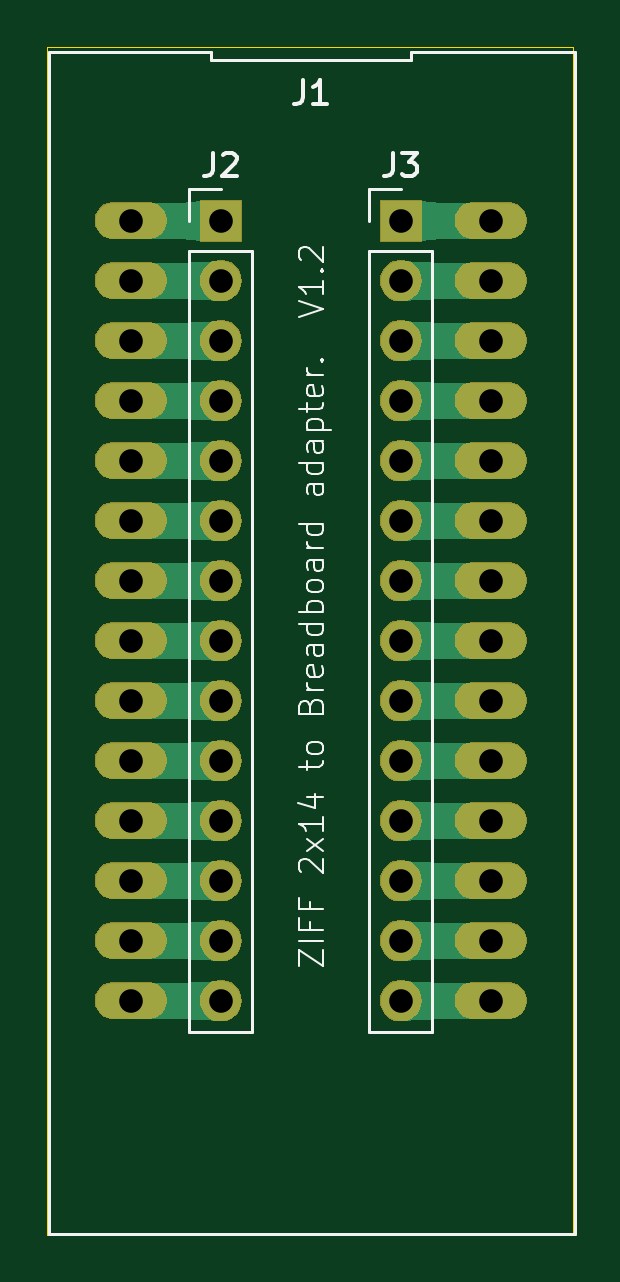
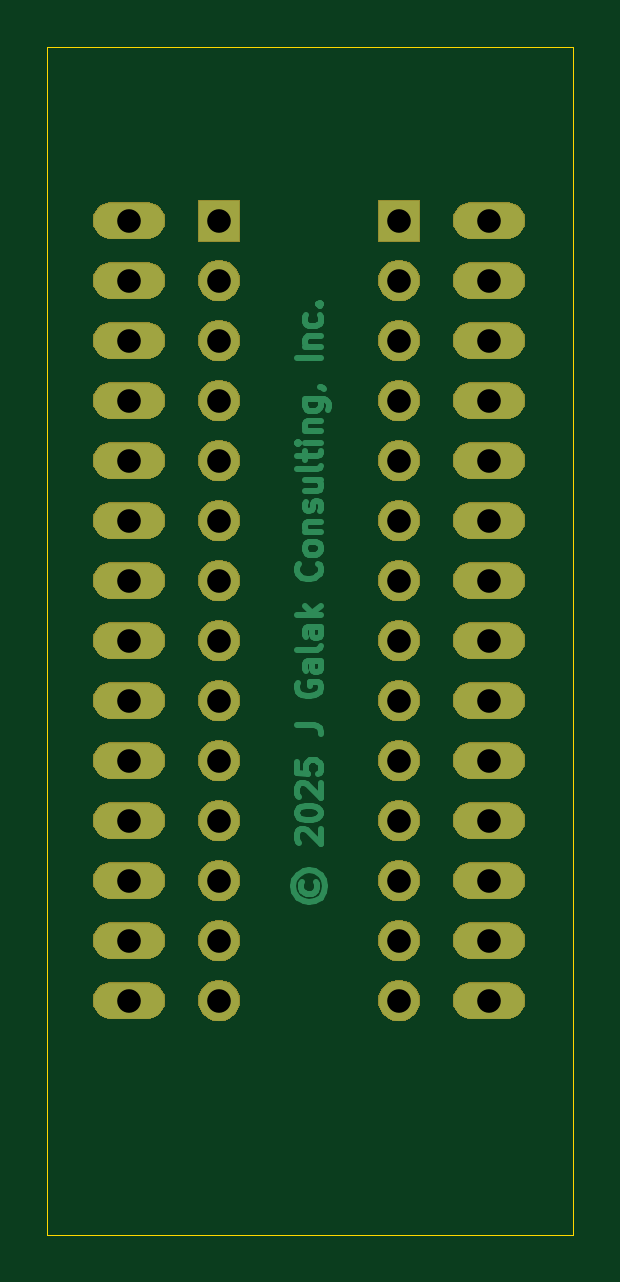
Circuit board: 11 layer files. Board 22.3 x 50.3 mm.
- bottom_copper: ZiffAdapter-B_Cu.gbl (15170 bytes)
- bottom_mask: ZiffAdapter-B_Mask.gbs (48497 bytes)
- paste: ZiffAdapter-B_Paste.gbp (490 bytes)
- bottom_silk: ZiffAdapter-B_Silkscreen.gbo (2578 bytes)
- outline: ZiffAdapter-Edge_Cuts.gm1 (642 bytes)
- top_copper: ZiffAdapter-F_Cu.gtl (16901 bytes)
- top_mask: ZiffAdapter-F_Mask.gts (48497 bytes)
- paste: ZiffAdapter-F_Paste.gtp (490 bytes)
- top_silk: ZiffAdapter-F_Silkscreen.gto (19014 bytes)
- drill: ZiffAdapter-NPTH.drl (269 bytes)
- drill: ZiffAdapter-PTH.drl (1105 bytes)

=== bottom_copper: ZiffAdapter-B_Cu.gbl (15170 bytes, source omitted) ===
=== bottom_mask: ZiffAdapter-B_Mask.gbs (48497 bytes, source omitted) ===
=== paste: ZiffAdapter-B_Paste.gbp ===
G04 #@! TF.GenerationSoftware,KiCad,Pcbnew,8.0.8*
G04 #@! TF.CreationDate,2025-06-20T13:46:13-04:00*
G04 #@! TF.ProjectId,ZiffAdapter,5a696666-4164-4617-9074-65722e6b6963,rev?*
G04 #@! TF.SameCoordinates,Original*
G04 #@! TF.FileFunction,Paste,Bot*
G04 #@! TF.FilePolarity,Positive*
%FSLAX46Y46*%
G04 Gerber Fmt 4.6, Leading zero omitted, Abs format (unit mm)*
G04 Created by KiCad (PCBNEW 8.0.8) date 2025-06-20 13:46:13*
%MOMM*%
%LPD*%
G01*
G04 APERTURE LIST*
G04 APERTURE END LIST*
M02*

=== bottom_silk: ZiffAdapter-B_Silkscreen.gbo (2578 bytes, source withheld) ===
=== outline: ZiffAdapter-Edge_Cuts.gm1 ===
G04 #@! TF.GenerationSoftware,KiCad,Pcbnew,8.0.8*
G04 #@! TF.CreationDate,2025-06-20T13:46:13-04:00*
G04 #@! TF.ProjectId,ZiffAdapter,5a696666-4164-4617-9074-65722e6b6963,rev?*
G04 #@! TF.SameCoordinates,Original*
G04 #@! TF.FileFunction,Profile,NP*
%FSLAX46Y46*%
G04 Gerber Fmt 4.6, Leading zero omitted, Abs format (unit mm)*
G04 Created by KiCad (PCBNEW 8.0.8) date 2025-06-20 13:46:13*
%MOMM*%
%LPD*%
G01*
G04 APERTURE LIST*
G04 #@! TA.AperFunction,Profile*
%ADD10C,0.050000*%
G04 #@! TD*
G04 APERTURE END LIST*
D10*
X94244000Y7357000D02*
X116502000Y7357000D01*
X116502000Y-42926000D01*
X94244000Y-42926000D01*
X94244000Y7357000D01*
M02*

=== top_copper: ZiffAdapter-F_Cu.gtl (16901 bytes, source omitted) ===
=== top_mask: ZiffAdapter-F_Mask.gts (48497 bytes, source omitted) ===
=== paste: ZiffAdapter-F_Paste.gtp ===
G04 #@! TF.GenerationSoftware,KiCad,Pcbnew,8.0.8*
G04 #@! TF.CreationDate,2025-06-20T13:46:13-04:00*
G04 #@! TF.ProjectId,ZiffAdapter,5a696666-4164-4617-9074-65722e6b6963,rev?*
G04 #@! TF.SameCoordinates,Original*
G04 #@! TF.FileFunction,Paste,Top*
G04 #@! TF.FilePolarity,Positive*
%FSLAX46Y46*%
G04 Gerber Fmt 4.6, Leading zero omitted, Abs format (unit mm)*
G04 Created by KiCad (PCBNEW 8.0.8) date 2025-06-20 13:46:13*
%MOMM*%
%LPD*%
G01*
G04 APERTURE LIST*
G04 APERTURE END LIST*
M02*

=== top_silk: ZiffAdapter-F_Silkscreen.gto (19014 bytes, source omitted) ===
=== drill: ZiffAdapter-NPTH.drl ===
M48
; DRILL file {KiCad 8.0.8} date 2025-06-20T13:46:19-0400
; FORMAT={-:-/ absolute / metric / decimal}
; #@! TF.CreationDate,2025-06-20T13:46:19-04:00
; #@! TF.GenerationSoftware,Kicad,Pcbnew,8.0.8
; #@! TF.FileFunction,NonPlated,1,2,NPTH
FMAT,2
METRIC
%
G90
G05
M30

=== drill: ZiffAdapter-PTH.drl ===
M48
; DRILL file {KiCad 8.0.8} date 2025-06-20T13:46:19-0400
; FORMAT={-:-/ absolute / metric / decimal}
; #@! TF.CreationDate,2025-06-20T13:46:19-04:00
; #@! TF.GenerationSoftware,Kicad,Pcbnew,8.0.8
; #@! TF.FileFunction,Plated,1,2,PTH
FMAT,2
METRIC
; #@! TA.AperFunction,Plated,PTH,ComponentDrill
T1C1.000
%
G90
G05
T1
X97.79Y0.0
X97.79Y-2.54
X97.79Y-5.08
X97.79Y-7.62
X97.79Y-10.16
X97.79Y-12.7
X97.79Y-15.24
X97.79Y-17.78
X97.79Y-20.32
X97.79Y-22.86
X97.79Y-25.4
X97.79Y-27.94
X97.79Y-30.48
X97.79Y-33.02
X101.6Y0.0
X101.6Y-2.54
X101.6Y-5.08
X101.6Y-7.62
X101.6Y-10.16
X101.6Y-12.7
X101.6Y-15.24
X101.6Y-17.78
X101.6Y-20.32
X101.6Y-22.86
X101.6Y-25.4
X101.6Y-27.94
X101.6Y-30.48
X101.6Y-33.02
X109.22Y0.0
X109.22Y-2.54
X109.22Y-5.08
X109.22Y-7.62
X109.22Y-10.16
X109.22Y-12.7
X109.22Y-15.24
X109.22Y-17.78
X109.22Y-20.32
X109.22Y-22.86
X109.22Y-25.4
X109.22Y-27.94
X109.22Y-30.48
X109.22Y-33.02
X113.03Y0.0
X113.03Y-2.54
X113.03Y-5.08
X113.03Y-7.62
X113.03Y-10.16
X113.03Y-12.7
X113.03Y-15.24
X113.03Y-17.78
X113.03Y-20.32
X113.03Y-22.86
X113.03Y-25.4
X113.03Y-27.94
X113.03Y-30.48
X113.03Y-33.02
M30

